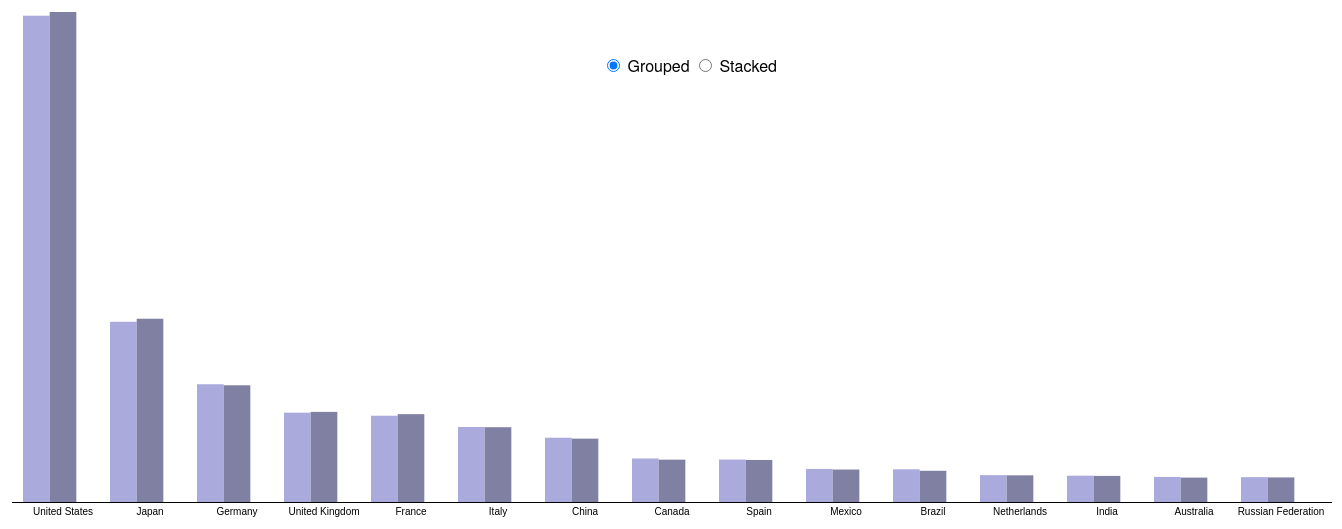
D3 v3 page, settled after 480 driven frames (8 s of simulated time); the page loaded 1 data file(s).


// ── script.js
var json;

d3.json("data1.json", function(error, data) {
  if (error) return console.warn(error);
  console.log("Some Data"+data);
  visualize(data);
});

function visualize(data) {
  var buildOut = function(dataSeriesCount) {
    var currentXOffsets = [];
    var current_xIndex = 0;
    return function(d, y0, y){
      if(current_xIndex++ % dataSeriesCount === 0){
        currentXOffsets = [0, 0];
      }
      if(y >= 0) {
        d.y0 = currentXOffsets[1];
        d.y = y;
        currentXOffsets[1] += y;
      } else {
        d.y0 = currentXOffsets[0] + y;
        d.y = -y;
        currentXOffsets[0] += y;
      }
    }
  }
  var n = 3, // number of layers
  m = data.length, // number of samples per layer
  stack = d3.layout.stack() ,
  layers = stack(d3.range(n).map(function(d) {
    var a = [];
    for (var i = 0; i < m; ++i) {
      a[i] = {x: data[i]["country"], y: data[i]['growth' + (d+1)]};
    }
    return a;  })),
    yGroupMax = d3.max(layers, function(layer) { return d3.max(layer, function(d) { return d.y; }); }),
    yStackMax = d3.max(layers, function(layer) { return d3.max(layer, function(d) { return d.y0 + d.y; }); });
    console.log(layers);
    var margin = {top: 40, right: 10, bottom: 20, left: 10},
    width = 1340 - margin.left - margin.right,
    height = 550 - margin.top - margin.bottom;
    var x = d3.scale.ordinal()
        .rangeRoundBands([0, 1*width], .08);
      x.domain(data.map(function(d) {
      return d.country;
    }));
    var y = d3.scale.linear()
        .domain([0, 2*yStackMax])
        .range([height, 0]);
    var color = d3.scale.linear()
        .domain([0, n - 1])
        .range(["#aad", "#556"]);
    var xAxis = d3.svg.axis()
        .scale(x)
        .tickSize(0)
        .tickPadding(6)
        .orient("bottom");

    var svg = d3.select("body").append("svg")
        .attr("width", width + margin.left + margin.right)
        .attr("height", height + margin.top + margin.bottom)
        .append("g")
        .attr("transform", "translate(" + margin.left + "," + margin.top + ")");
    var layer = svg.selectAll(".layer")
        .data(layers)
        .enter().append("g")
        .attr("class", "layer")
        .style("fill", function(d, i) { return color(i); });
    var rect = layer.selectAll("rect")
        .data(function(d) { return d; })
        .enter().append("rect")
        .attr("x", function(d) {
      a= x(d.x);
      if(a>0)
      return a;
      return -a; })
          .attr("y", height)
          .attr("width", x.rangeBand())
          .attr("height", 0);
      rect.transition()
          .delay(function(d, i) { return i * 10; })
          .attr("y", function(d) { return y(d.y0 + d.y); })
          .attr("height", function(d) { return y(d.y0) - y(d.y0 + d.y); });
      svg.append("g")
          .attr("class", "x axis")
          .attr("transform", "translate(0," + height + ")")
          .call(xAxis);
      d3.selectAll("input").on("change", change);
      var timeout = setTimeout(function() {
        d3.select("input[value=\"grouped\"]").property("checked", true).each(change);
      }, 2000);
      function change() {
        clearTimeout(timeout);
        if (this.value === "grouped") transitionGrouped();
        else transitionStacked();
      }
      function transitionGrouped() {
        y.domain([0, yGroupMax]);
        rect.transition()
            .duration(500)
            .delay(function(d, i) { return i * 10; })
            .attr("x", function(d, i, j) { return x(d.x) + x.rangeBand() / n * j; })
            .attr("width", x.rangeBand() / n)
            .transition()
            .attr("y", function(d) { return y(d.y); })
            .attr("height", function(d) { return height - y(d.y); });
      }
      function transitionStacked() {
        y.domain([0, yStackMax]);
        rect.transition()
            .duration(500)
            .delay(function(d, i) { return i * 10; })
            .attr("y", function(d) { return y(d.y0 + d.y); })
            .attr("height", function(d) { return y(d.y0) - y(d.y0 + d.y); })
            .transition()
            .attr("x", function(d) { return x(d.x); })
            .attr("width", x.rangeBand());
      }
    }


### data: data1.json
[
 {
  "country": "United States",
  "growth1": 11666077100000,
  "growth2": 11754767726104,
  "growth3": 0
 },
 {
  "country": "Japan",
  "growth1": 4323406462816,
  "growth2": 4396368835766,
  "growth3": 0
 },
 {
  "country": "Germany",
  "growth1": 2824517970401,
  "growth2": 2800174073418,
  "growth3": 0
 },
 {
  "country": "United Kingdom",
  "growth1": 2143087636363,
  "growth2": 2162514513938,
  "growth3": 0
 },
 {
  "country": "France",
  "growth1": 2069715831364,
  "growth2": 2107039291690,
  "growth3": 0
 },
 {
  "country": "Italy",
  "growth1": 1800190399204,
  "growth2": 1794277094067,
  "growth3": 0
 },
 {
  "country": "China",
  "growth1": 1542076641291,
  "growth2": 1519993173923,
  "growth3": 0
 },
 {
  "country": "Canada",
  "growth1": 1044184353853,
  "growth2": 1015436840990,
  "growth3": 0
 },
 "... 7 more items"
]